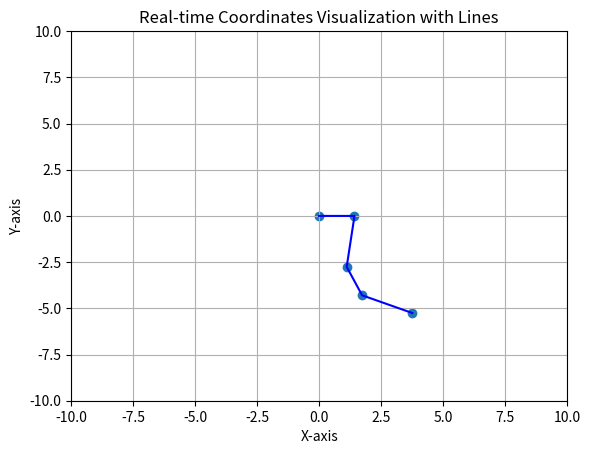

Generate this figure with matplotlib:
import math
import time

import matplotlib.pyplot as plt
from matplotlib.animation import FuncAnimation


class TrajectoryCalculator:

    def __init__(self, wheel_radius, wheel_distance, slippage_factor, speed):
        self.speed = speed
        self.wheel_radius = wheel_radius
        self.wheel_distance = wheel_distance
        self.slippage_factor = slippage_factor
        self.left_ticks = 0
        self.right_ticks = 0

        self.right_ticks_change = 0
        self.left_ticks_change = 0

        self.left_ticks_change_2 = 0
        self.right_ticks_change_2 = 0

        self.delta_x = 0  # Initialize delta_x
        self.delta_theta = 0  # Initialize delta_theta
        self.a = False

    def update_ticks(self, left_ticks, right_ticks):
        # Update encoder ticks
        self.left_ticks = left_ticks
        self.right_ticks = right_ticks
        self.update(calculator)


    def calculate_coordinates(self):

        self.right_ticks_change = self.right_ticks - self.right_ticks_change
        self.left_ticks_change = self.left_ticks - self.left_ticks_change

        # Check if the condition is met
        if self.left_ticks_change == 0 and self.right_ticks_change == 0: # what is one of them changed
            self.a = True
            return None  # or any other default value
        else:
            # check if previous value was 0 if yes do something
            x = None
            y = None
            if self.a:
                # see if really something changed
                changeright_true = self.right_ticks - self.right_ticks_change_2
                changeleft_true = self.left_ticks - self.left_ticks_change_2

                if changeright_true == 0 and changeleft_true == 0:  #still zero
                    return None
                else:   #has been zero but changed
                    # Calculate traveled distances for each wheel with slippage factor
                    left_distance = 2 * self.wheel_radius * self.left_ticks * self.slippage_factor
                    right_distance = 2 * self.wheel_radius * self.right_ticks * self.slippage_factor

                    # Calculate linear and angular speed
                    linear_speed = (left_distance + right_distance) / 2.0
                    angular_speed = (right_distance - left_distance) / self.wheel_distance

                    # Calculate time elapsed (assuming 20 Hz rate)
                    time_elapsed = 1.0 / 20.0

                    # Accumulate the values over time

                    self.delta_x += linear_speed * time_elapsed * (self.speed / abs(self.speed))
                    self.delta_theta += angular_speed * time_elapsed

                    # Update the current position
                    x = self.delta_x * math.cos(self.delta_theta)  # Update x based on the heading angle
                    y = self.delta_x * math.sin(self.delta_theta)  # Update y based on the heading angle

                    # if not null do this
                    self.right_ticks_change = self.right_ticks
                    self.left_ticks_change = self.left_ticks

                    self.right_ticks_change_2 = self.right_ticks
                    self.left_ticks_change_2 = self.left_ticks
                    return x, y
            else:
                # Calculate traveled distances for each wheel with slippage factor
                left_distance = 2 * self.wheel_radius * self.left_ticks * self.slippage_factor
                right_distance = 2 * self.wheel_radius * self.right_ticks * self.slippage_factor

                # Calculate linear and angular speed
                linear_speed = (left_distance + right_distance) / 2.0
                angular_speed = (right_distance - left_distance) / self.wheel_distance

                # Calculate time elapsed (assuming 20 Hz rate)
                time_elapsed = 1.0 / 20.0

                # Accumulate the values over time

                self.delta_x += linear_speed * time_elapsed * (self.speed / abs(self.speed))
                self.delta_theta += angular_speed * time_elapsed

                # Update the current position
                x = self.delta_x * math.cos(self.delta_theta)  # Update x based on the heading angle
                y = self.delta_x * math.sin(self.delta_theta)  # Update y based on the heading angle

                # if not null do this
                self.right_ticks_change = self.right_ticks
                self.left_ticks_change = self.left_ticks

                self.right_ticks_change_2 = self.right_ticks
                self.left_ticks_change_2 = self.left_ticks
                return x, y

        return x, y

    def update(self, frame):
        result = self.calculate_coordinates()
        if result is not None:
            x , y = result
            coordinates.append((x, y))
            print(coordinates)
            # Update scatter plot
            sc.set_offsets(coordinates)
            # Update lines
            if len(coordinates) > 1:
                line.set_data(zip(*coordinates))


if __name__ == "__main__":
    # Initialize the TrajectoryCalculator with wheel properties
    calculator = TrajectoryCalculator(wheel_radius=0.05, wheel_distance=0.2, slippage_factor=0.95, speed=1)

    # ** VISUALISATION START

    # Set up the initial plot
    fig, ax = plt.subplots()
    sc = ax.scatter([], [])
    line, = ax.plot([], [], color='blue')

    # Initialize coordinates list
    coordinates = [(0,0)]


    # instead of updating every sec with one coordinate i upate every second but with 20

    # Set up the animation

    # In this case, interval=50 means that each frame will have an interval of 50 milliseconds.
    # Since I want 20 frames per second, I set the interval to 50 milliseconds to achieve the desired update rate.
    animation = FuncAnimation(fig, calculator.update, interval=50, frames=20, repeat=False)


    calculator.update_ticks(300, 300)
    calculator.update_ticks(350, 300)
    calculator.update_ticks(350, 350)
    calculator.update_ticks(380, 390)




    # Show the plot
    plt.xlim(-10, 10)
    plt.ylim(-10, 10)
    plt.title('Real-time Coordinates Visualization with Lines')
    plt.xlabel('X-axis')
    plt.ylabel('Y-axis')
    plt.grid(True)
    plt.show()
    # ** VISUALISATION END

    # if graph too small load again with bigger
